Dataset: Dataset (GitHub, xvisierra/IsharaIntelligence). Classes: open hand, peace sign, thumb, okay sign.

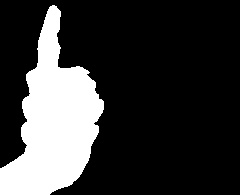
Label: thumb

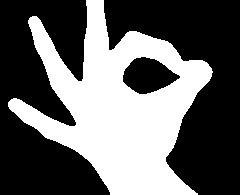
Label: okay sign

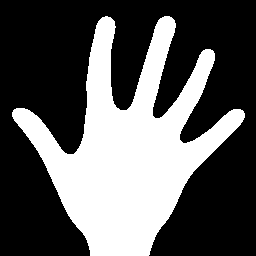
Label: open hand

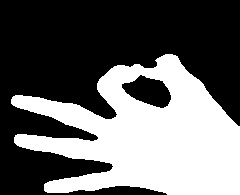
Label: okay sign

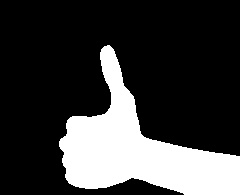
Label: thumb

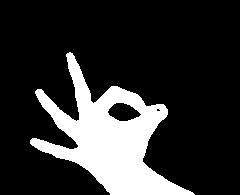
Label: okay sign
